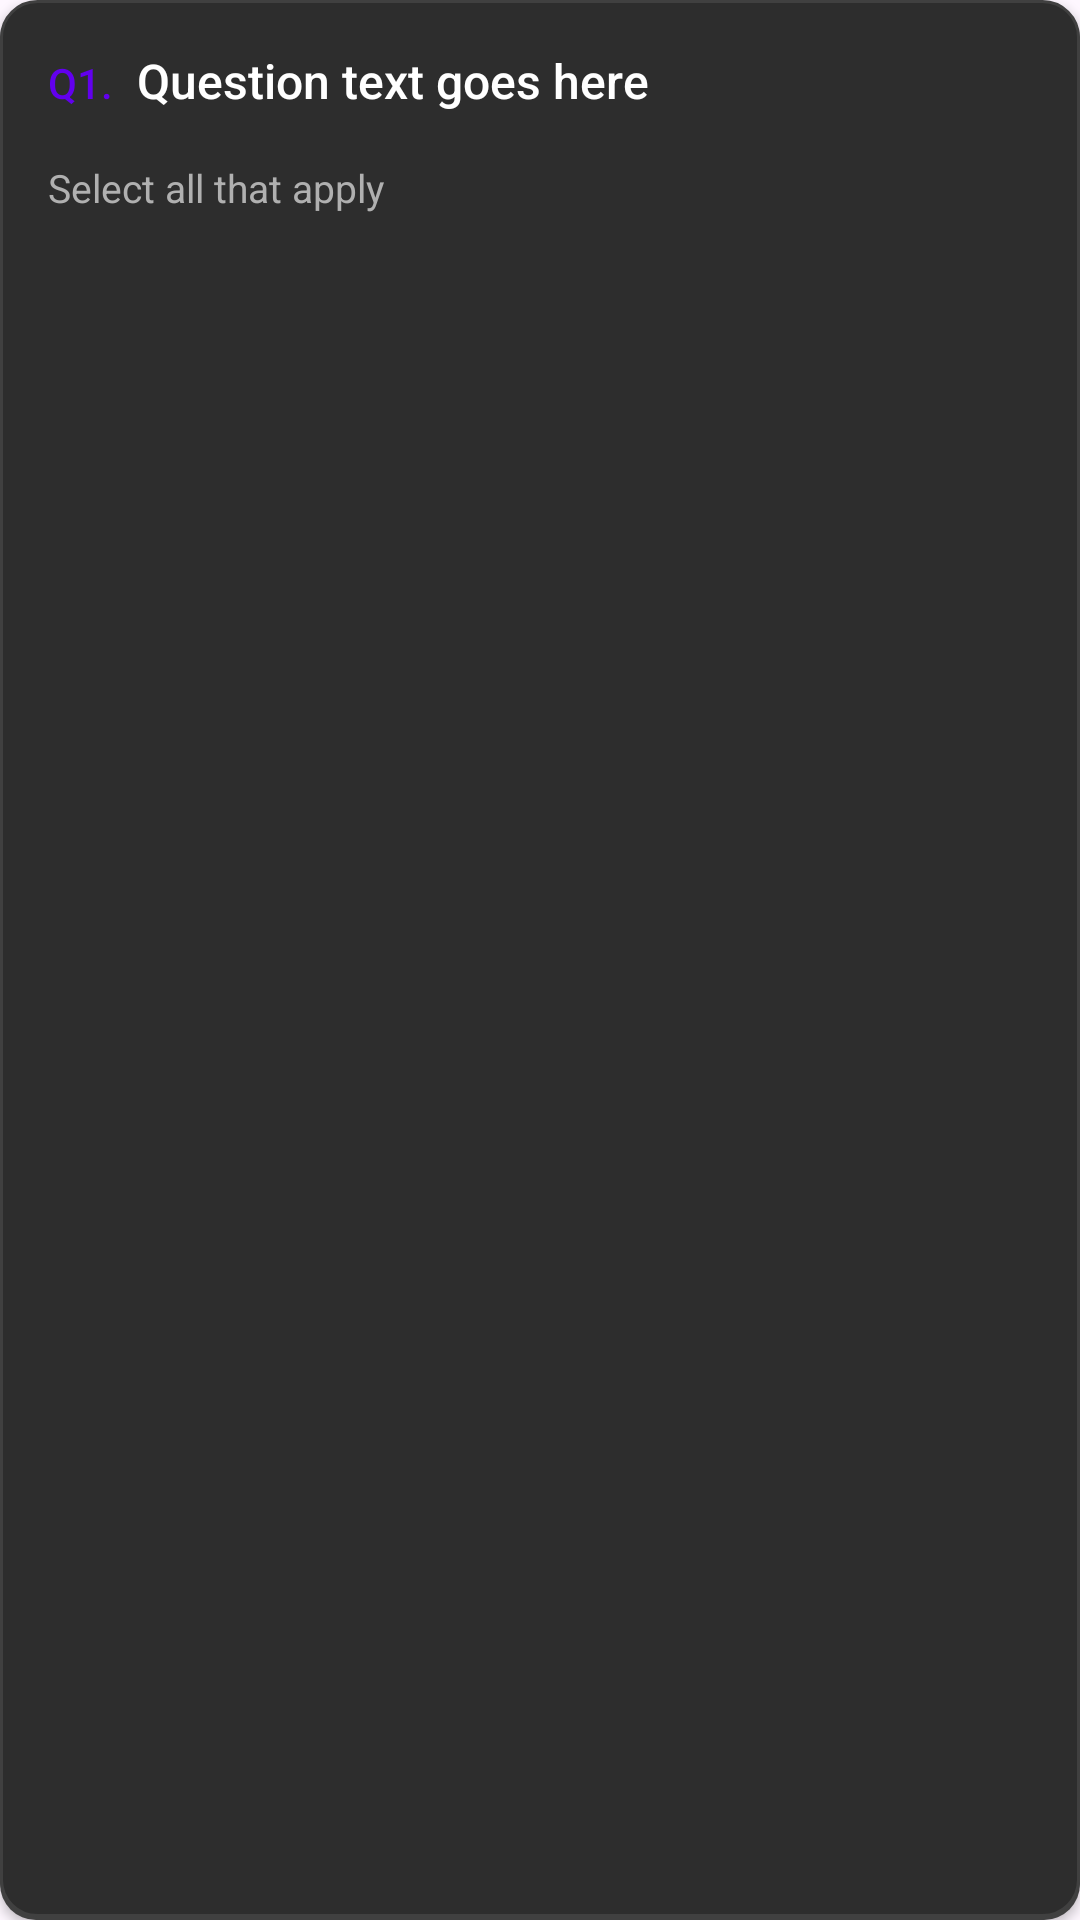

Layout XML and referenced resources for this Android screen:
<!-- AndroidManifest.xml: application theme Theme.MyBubblHost -->
<!-- res/layout/survey_question_multiple_choice.xml -->
<?xml version="1.0" encoding="utf-8"?>
<LinearLayout xmlns:android="http://schemas.android.com/apk/res/android"
    android:layout_width="match_parent"
    android:layout_height="wrap_content"
    android:orientation="vertical"
    style="@style/SurveyQuestionCard">

    
    <LinearLayout
        android:layout_width="match_parent"
        android:layout_height="wrap_content"
        android:orientation="horizontal"
        android:layout_marginBottom="16dp">

        <TextView
            android:id="@+id/tv_question_number"
            style="@style/SurveyQuestionNumber"
            android:layout_width="wrap_content"
            android:layout_height="wrap_content"
            android:layout_marginEnd="8dp"
            android:text="Q1." />

        <TextView
            android:id="@+id/tv_question_text"
            style="@style/SurveyQuestionText"
            android:layout_width="0dp"
            android:layout_height="wrap_content"
            android:layout_weight="1"
            android:text="Question text goes here" />
    </LinearLayout>

    
    <TextView
        style="@style/SurveyHintText"
        android:layout_width="match_parent"
        android:layout_height="wrap_content"
        android:text="Select all that apply"
        android:layout_marginBottom="12dp" />

    
    <LinearLayout
        android:id="@+id/choices_container"
        android:layout_width="match_parent"
        android:layout_height="wrap_content"
        android:orientation="vertical">
        
    </LinearLayout>
</LinearLayout>
<!-- resources referenced by this layout -->
<resources>
  <style name="SurveyHintText">
          <item name="android:textSize">@dimen/survey_hint_text_size</item>
          <item name="android:textColor">@color/survey_text_secondary</item>
          <item name="android:fontFamily">sans-serif</item>
      </style>
  <style name="SurveyQuestionCard">
          <item name="android:background">@drawable/survey_card_background</item>
          <item name="android:padding">@dimen/survey_card_padding</item>
          <item name="android:layout_marginStart">@dimen/survey_card_margin</item>
          <item name="android:layout_marginEnd">@dimen/survey_card_margin</item>
          <item name="android:layout_marginBottom">@dimen/survey_question_spacing</item>
          <item name="android:elevation">@dimen/survey_card_elevation</item>
      </style>
  <style name="SurveyQuestionNumber">
          <item name="android:textSize">@dimen/survey_question_number_size</item>
          <item name="android:textColor">@color/survey_primary</item>
          <item name="android:fontFamily">sans-serif-medium</item>
      </style>
  <style name="SurveyQuestionText">
          <item name="android:textSize">@dimen/survey_question_text_size</item>
          <item name="android:textColor">@color/survey_text_primary</item>
          <item name="android:fontFamily">sans-serif-medium</item>
          <item name="android:lineSpacingExtra">4dp</item>
      </style>
  <style name="Theme.MyBubblHost" parent="Theme.Material3.DayNight.NoActionBar">
          
          <item name="colorPrimary">@color/purple_500</item>
          <item name="colorOnPrimary">@android:color/white</item>
          
          <item name="colorSurface">@android:color/white</item>
          <item name="colorOnSurface">@android:color/black</item>
      </style>
  <dimen name="survey_hint_text_size">13sp</dimen>
  <color name="survey_text_secondary">#B0B0B0</color>
  <!-- drawable survey_card_background (drawable) -->
  <?xml version="1.0" encoding="utf-8"?>
  <layer-list xmlns:android="http://schemas.android.com/apk/res/android">
      
      <item android:top="1dp">
          <shape>
              <solid android:color="@color/survey_divider" />
              <corners android:radius="@dimen/survey_card_radius" />
          </shape>
      </item>
  
      
      <item android:bottom="1dp">
          <shape>
              <solid android:color="@color/survey_card_background" />
              <corners android:radius="@dimen/survey_card_radius" />
              <stroke
                  android:width="1dp"
                  android:color="@color/survey_divider" />
          </shape>
      </item>
  </layer-list>
  <dimen name="survey_card_padding">16dp</dimen>
  <dimen name="survey_card_margin">8dp</dimen>
  <dimen name="survey_question_spacing">20dp</dimen>
  <dimen name="survey_card_elevation">2dp</dimen>
  <dimen name="survey_question_number_size">14sp</dimen>
  <color name="survey_primary">@color/purple_500</color>
  <dimen name="survey_question_text_size">16sp</dimen>
  <color name="survey_text_primary">#FFFFFF</color>
  <color name="purple_500">#FF6200EE</color>
  <color name="survey_divider">#404040</color>
  <dimen name="survey_card_radius">12dp</dimen>
  <color name="survey_card_background">#2D2D2D</color>
</resources>
